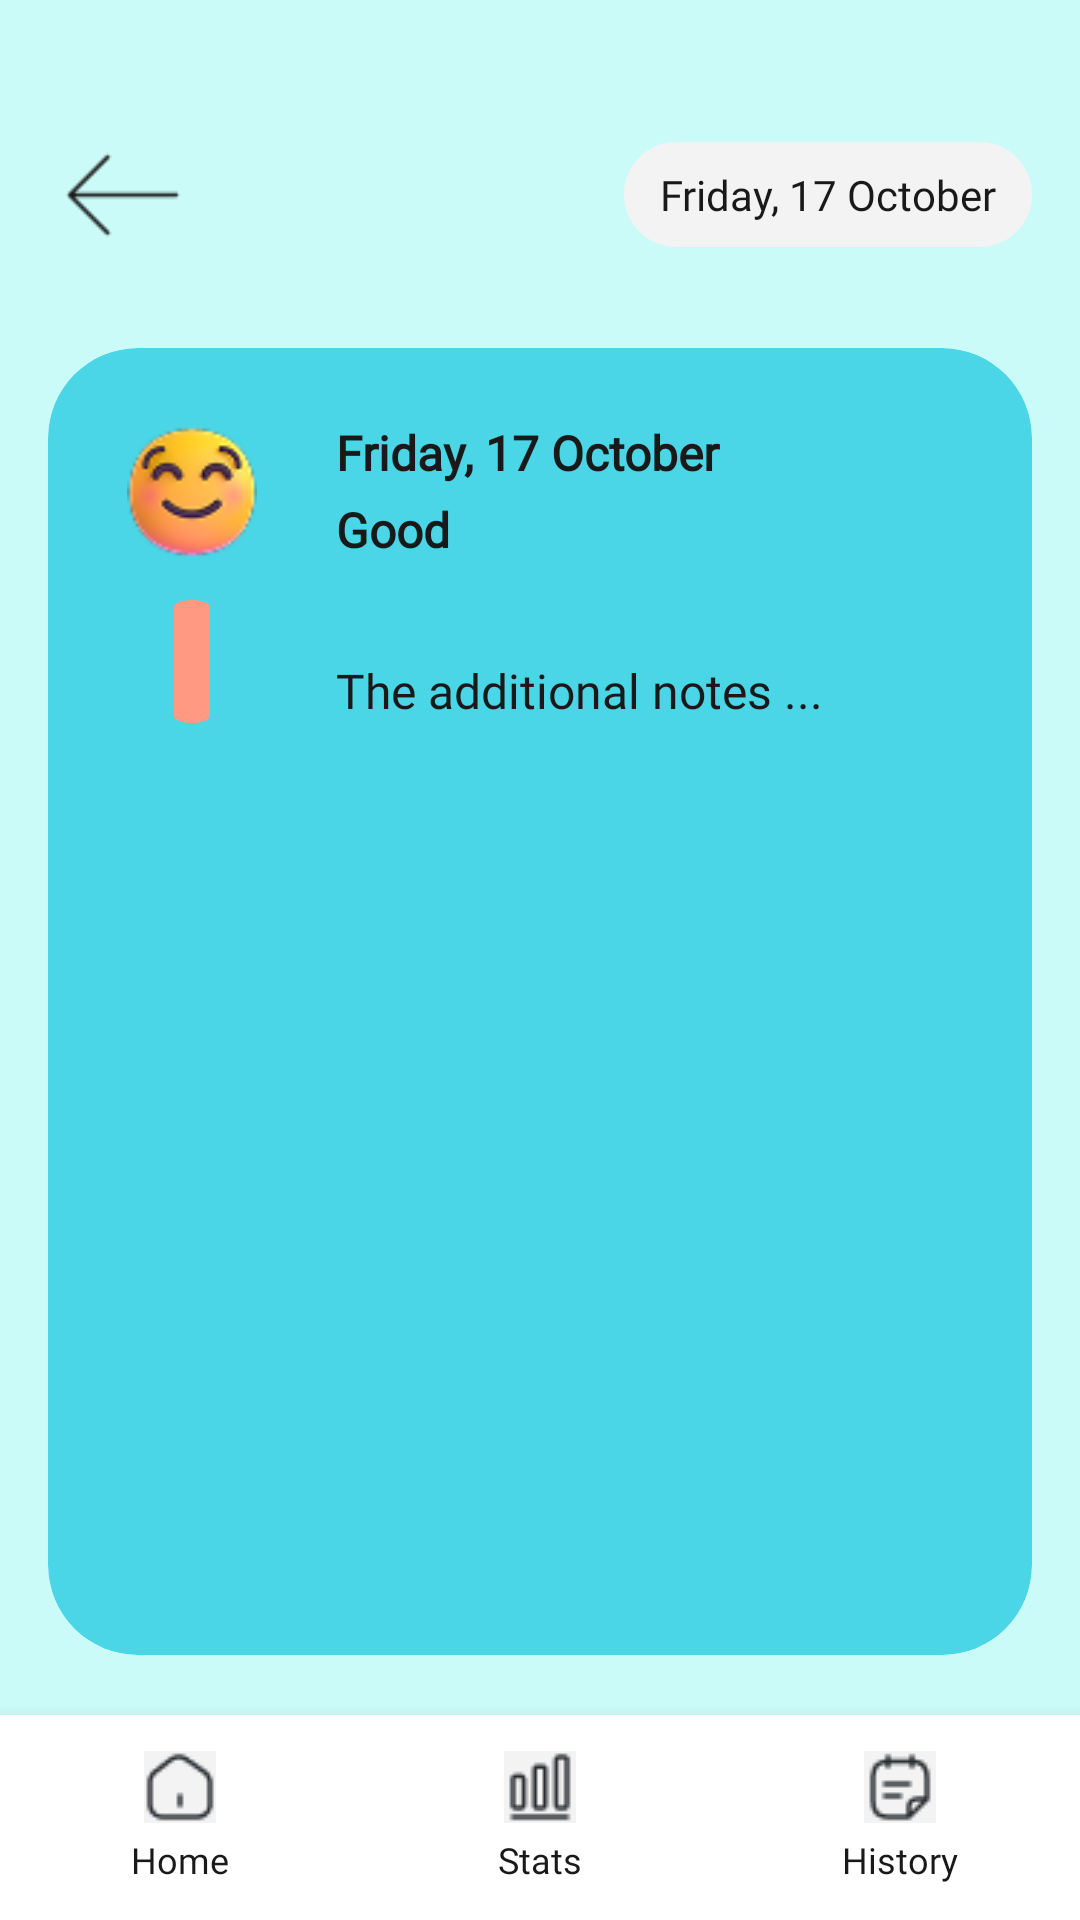

The Android layout XML behind this screen, and the referenced resources:
<!-- AndroidManifest.xml: application theme Theme.Humour -->
<!-- res/layout/activity_history_details.xml -->
<?xml version="1.0" encoding="utf-8"?>
<RelativeLayout xmlns:android="http://schemas.android.com/apk/res/android"
    xmlns:app="http://schemas.android.com/apk/res-auto"
    android:layout_width="match_parent"
    android:layout_height="match_parent"
    android:background="@color/lightblue">

    
    <LinearLayout
        android:id="@+id/header"
        android:layout_width="match_parent"
        android:layout_height="wrap_content"
        android:layout_marginTop="24dp"
        android:gravity="center_vertical"
        android:orientation="horizontal"
        android:padding="16dp">

        <ImageView
            android:id="@+id/back_button"
            android:layout_width="50dp"
            android:layout_height="50dp"
            android:clickable="true"
            android:focusable="true"
            android:src="@drawable/back" />

        <View
            android:layout_width="0dp"
            android:layout_height="0dp"
            android:layout_weight="1" />

        <LinearLayout
            android:layout_width="wrap_content"
            android:layout_height="wrap_content"
            android:background="@drawable/rounded_white_box"
            android:paddingHorizontal="12dp"
            android:paddingVertical="8dp">

            <TextView
                android:id="@+id/dateTextView"
                android:layout_width="wrap_content"
                android:layout_height="wrap_content"
                android:fontFamily="@font/montsemibold"
                android:text="Friday, 17 October"
                android:textColor="@color/black"
                android:textSize="14sp" />
        </LinearLayout>
    </LinearLayout>

    
    <androidx.cardview.widget.CardView
        android:id="@+id/main_card"
        android:layout_width="match_parent"
        android:layout_height="match_parent"
        android:layout_below="@id/header"
        android:layout_above="@id/bottom_nav"
        android:layout_marginHorizontal="16dp"
        android:layout_marginTop="10dp"
        android:layout_marginBottom="20dp"
        app:cardBackgroundColor="@color/blue"
        app:cardCornerRadius="30dp"
        app:cardElevation="0dp">

        <RelativeLayout
            android:layout_width="match_parent"
            android:layout_height="match_parent">

            <ScrollView
                android:layout_width="match_parent"
                android:layout_height="match_parent">

                <androidx.constraintlayout.widget.ConstraintLayout
                    android:layout_width="match_parent"
                    android:layout_height="wrap_content"
                    android:padding="24dp">

                    <ImageView
                        android:id="@+id/ivEmoji"
                        android:layout_width="48dp"
                        android:layout_height="48dp"
                        android:contentDescription="Mood Emoji"
                        android:src="@drawable/smiling"
                        app:layout_constraintStart_toStartOf="parent"
                        app:layout_constraintTop_toTopOf="parent" />

                    <TextView
                        android:id="@+id/tvDate"
                        android:layout_width="wrap_content"
                        android:layout_height="wrap_content"
                        android:layout_marginStart="24dp"
                        android:fontFamily="@font/montsemibold"
                        android:text="Friday, 17 October"
                        android:textColor="@color/black"
                        android:textSize="16sp"
                        android:textStyle="bold"
                        app:layout_constraintStart_toEndOf="@id/ivEmoji"
                        app:layout_constraintTop_toTopOf="@id/ivEmoji" />

                    <TextView
                        android:id="@+id/tvMood"
                        android:layout_width="wrap_content"
                        android:layout_height="wrap_content"
                        android:layout_marginTop="4dp"
                        android:fontFamily="@font/montsemibold"
                        android:text="Good"
                        android:textColor="@color/black"
                        android:textSize="16sp"
                        android:textStyle="bold"
                        app:layout_constraintStart_toStartOf="@id/tvDate"
                        app:layout_constraintTop_toBottomOf="@id/tvDate" />

                    <TextView
                        android:id="@+id/tvNotes"
                        android:layout_width="0dp"
                        android:layout_height="wrap_content"
                        android:layout_marginTop="32dp"
                        android:fontFamily="@font/montmedium"
                        android:text="The additional notes ..."
                        android:textColor="@color/black"
                        android:textSize="16sp"
                        app:layout_constraintEnd_toEndOf="parent"
                        app:layout_constraintStart_toStartOf="@id/tvDate"
                        app:layout_constraintTop_toBottomOf="@id/tvMood" />

                    <ImageView
                        android:id="@+id/ivLine"
                        android:layout_width="12dp"
                        android:layout_height="0dp"
                        android:layout_marginTop="12dp"
                        android:src="@drawable/orange_line"
                        android:scaleType="fitXY"
                        app:layout_constraintTop_toBottomOf="@id/ivEmoji"
                        app:layout_constraintBottom_toBottomOf="@id/tvNotes"
                        app:layout_constraintStart_toStartOf="@id/ivEmoji"
                        app:layout_constraintEnd_toEndOf="@id/ivEmoji"/>

                </androidx.constraintlayout.widget.ConstraintLayout>
            </ScrollView>
        </RelativeLayout>
    </androidx.cardview.widget.CardView>

    
    <LinearLayout
        android:id="@+id/bottom_nav"
        android:layout_width="match_parent"
        android:layout_height="wrap_content"
        android:layout_alignParentBottom="true"
        android:background="@android:color/white"
        android:elevation="8dp"
        android:orientation="horizontal"
        android:paddingVertical="12dp">

        <LinearLayout
            android:id="@+id/home_button"
            android:layout_width="0dp"
            android:layout_height="wrap_content"
            android:layout_weight="1"
            android:gravity="center"
            android:orientation="vertical">

            <ImageView
                android:layout_width="24dp"
                android:layout_height="24dp"
                android:src="@drawable/home" />

            <TextView
                android:layout_width="wrap_content"
                android:layout_height="wrap_content"
                android:layout_marginTop="4dp"
                android:fontFamily="@font/montmedium"
                android:text="@string/home"
                android:textColor="@color/black"
                android:textSize="12sp" />
        </LinearLayout>

        <LinearLayout
            android:id="@+id/stats_button"
            android:layout_width="0dp"
            android:layout_height="wrap_content"
            android:layout_weight="1"
            android:gravity="center"
            android:orientation="vertical">

            <ImageView
                android:layout_width="24dp"
                android:layout_height="24dp"
                android:src="@drawable/stats" />

            <TextView
                android:layout_width="wrap_content"
                android:layout_height="wrap_content"
                android:layout_marginTop="4dp"
                android:fontFamily="@font/montmedium"
                android:text="@string/stats"
                android:textColor="@color/black"
                android:textSize="12sp" />
        </LinearLayout>

        <LinearLayout
            android:id="@+id/history_button"
            android:layout_width="0dp"
            android:layout_height="wrap_content"
            android:layout_weight="1"
            android:gravity="center"
            android:orientation="vertical">

            <ImageView
                android:layout_width="24dp"
                android:layout_height="24dp"
                android:src="@drawable/history" />

            <TextView
                android:layout_width="wrap_content"
                android:layout_height="wrap_content"
                android:layout_marginTop="4dp"
                android:fontFamily="@font/montmedium"
                android:text="@string/history"
                android:textColor="@color/black"
                android:textSize="12sp" />
        </LinearLayout>
    </LinearLayout>

</RelativeLayout>
<!-- resources referenced by this layout -->
<resources>
  <color name="black">#191919</color>
  <color name="blue">#4AD6E6</color>
  <color name="lightblue">#CBFBF8</color>
  <!-- drawable back: png bitmap (drawable, 370 bytes) -->
  <!-- drawable history: png bitmap (drawable, 619 bytes) -->
  <!-- drawable home: png bitmap (drawable, 590 bytes) -->
  <!-- drawable orange_line: png bitmap (drawable, 484 bytes) -->
  <!-- drawable rounded_white_box (drawable) -->
  <?xml version="1.0" encoding="utf-8"?>
  <shape xmlns:android="http://schemas.android.com/apk/res/android">
      <solid android:color="@color/white"/>
      <corners android:radius="46dp"/>
      <stroke
          android:width="1dp"
          android:color="@color/white"/>
  </shape>
  <!-- drawable smiling: png bitmap (drawable, 4576 bytes) -->
  <!-- drawable stats: png bitmap (drawable, 482 bytes) -->
  <string name="history">History</string>
  <string name="home">Home</string>
  <string name="stats">Stats</string>
  <style name="Theme.Humour" parent="Base.Theme.Humour" />
  <color name="white">#F3F3F3</color>
  <style name="Base.Theme.Humour" parent="Theme.Material3.DayNight.NoActionBar">
          
          
      </style>
</resources>
